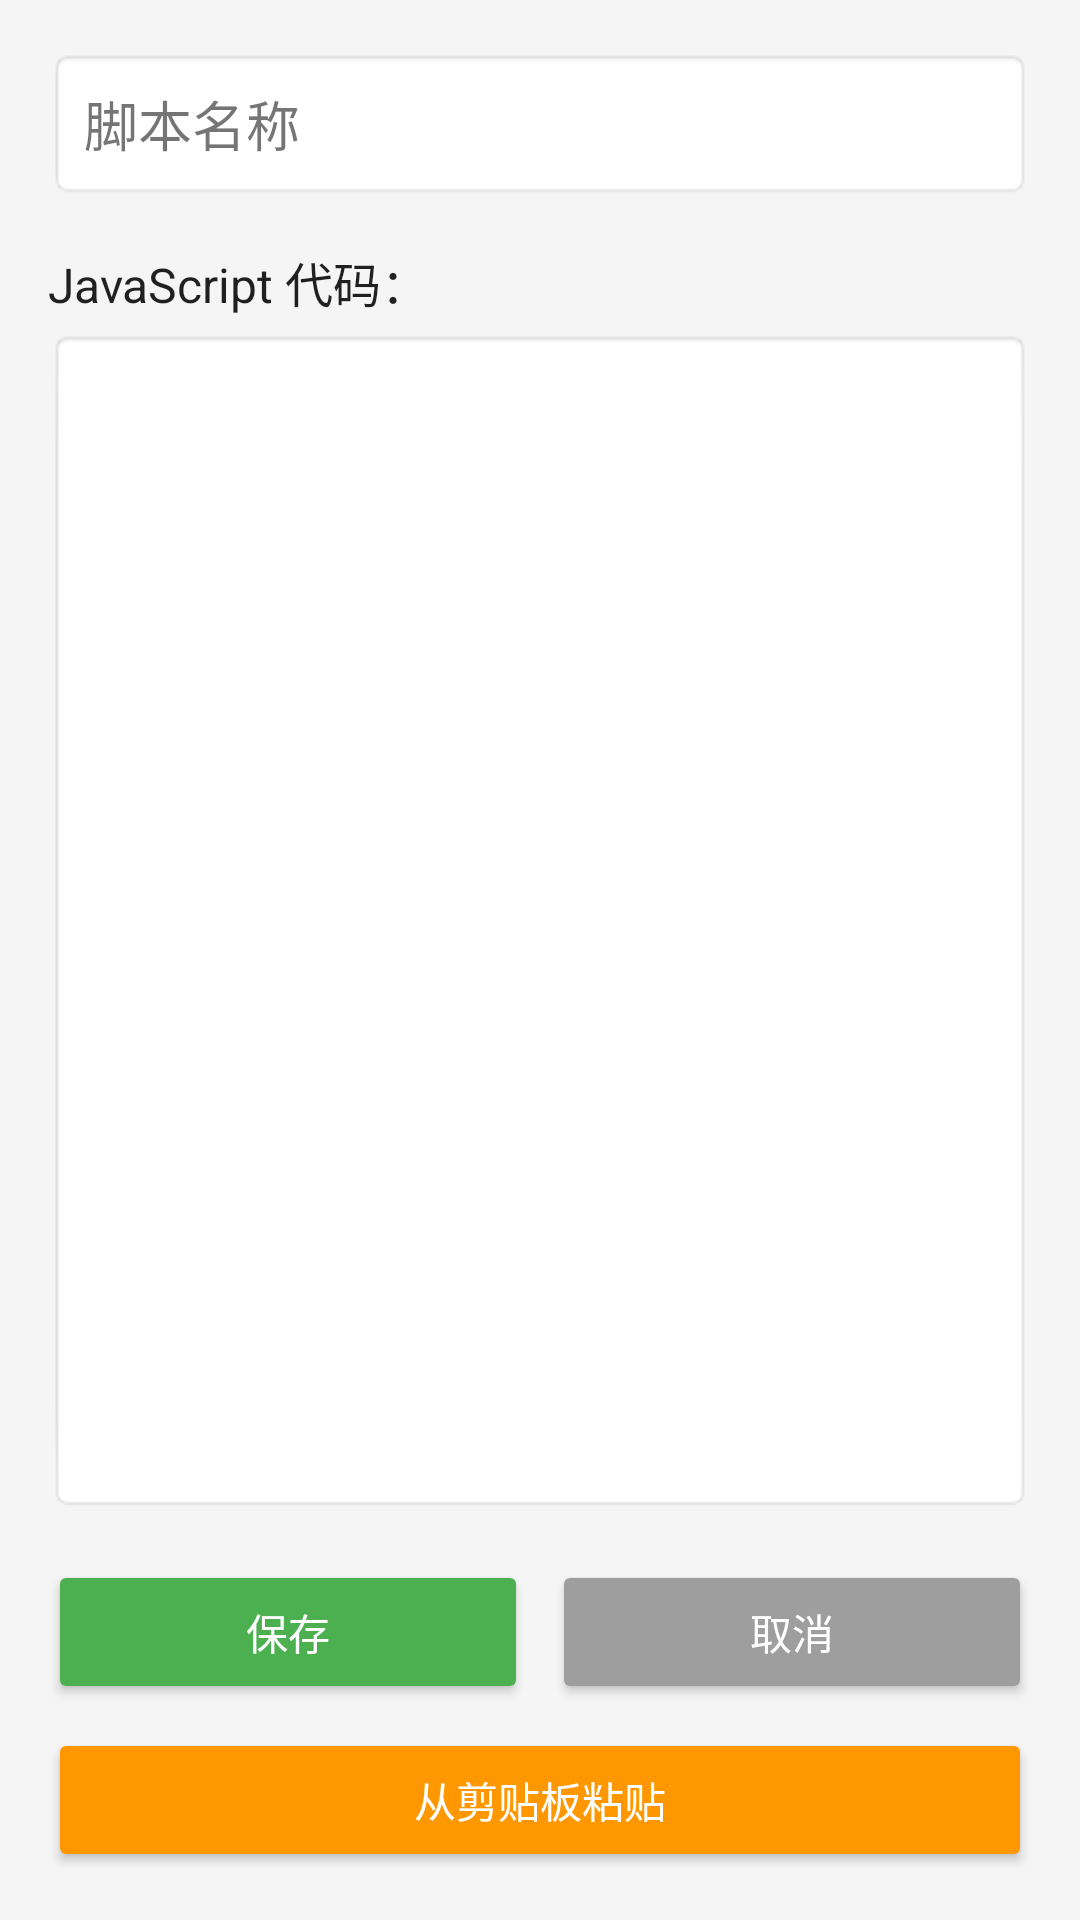

Produce the Android XML layout that renders to this screen, including the resource entries it uses.
<!-- AndroidManifest.xml: application theme Theme.AppCompat.NoActionBar -->
<!-- res/layout/activity_script_edit.xml -->
<?xml version="1.0" encoding="utf-8"?>
<LinearLayout xmlns:android="http://schemas.android.com/apk/res/android"
    android:layout_width="match_parent"
    android:layout_height="match_parent"
    android:orientation="vertical"
    android:padding="16dp"
    android:background="#f5f5f5">

    <EditText
        android:id="@+id/editName"
        android:layout_width="match_parent"
        android:layout_height="wrap_content"
        android:hint="脚本名称"
        android:padding="12dp"
        android:textColor="@color/black"
        android:textColorHint="@color/text_secondary"
        android:background="@android:drawable/editbox_background"
        android:layout_marginBottom="16dp"/>

    <TextView
        android:layout_width="match_parent"
        android:layout_height="wrap_content"
        android:text="JavaScript 代码："
        android:textSize="16sp"
        android:textColor="@color/text_primary"
        android:layout_marginBottom="4dp"/>

    <EditText
        android:id="@+id/editCode"
        android:layout_width="match_parent"
        android:layout_height="0dp"
        android:layout_weight="1"
        android:gravity="top"
        android:inputType="textMultiLine"
        android:padding="8dp"
        android:textColor="@color/black"
        android:textColorHint="@color/text_secondary"
        android:background="@android:drawable/editbox_background"
        android:fontFamily="monospace"/>

    <LinearLayout
        android:layout_width="match_parent"
        android:layout_height="wrap_content"
        android:orientation="horizontal"
        android:layout_marginTop="16dp">

        <Button
            android:id="@+id/btnSave"
            android:layout_width="0dp"
            android:layout_height="wrap_content"
            android:layout_weight="1"
            android:layout_marginEnd="8dp"
            android:text="保存"
            android:backgroundTint="#4CAF50"/>

        <Button
            android:id="@+id/btnCancel"
            android:layout_width="0dp"
            android:layout_height="wrap_content"
            android:layout_weight="1"
            android:text="取消"
            android:backgroundTint="#9E9E9E"/>
    </LinearLayout>

    <Button
        android:id="@+id/btnPaste"
        android:layout_width="match_parent"
        android:layout_height="wrap_content"
        android:layout_marginTop="8dp"
        android:text="从剪贴板粘贴"
        android:backgroundTint="#FF9800"/>
</LinearLayout>
<!-- resources referenced by this layout -->
<resources>
  <color name="black">#FF000000</color>
  <color name="text_primary">#DE000000</color>
  <color name="text_secondary">#8A000000</color>
</resources>
